Labelled photos from "data", an image-classification folder in mutaganzwa-desire/phishing-screenshot-ml-pipeline. The possible labels are: Adobe, Alibaba, Amazon, Apple, boa, Chase, DHL, Dropbox, Facebook, LinkedIn, Microsoft, PayPal, Wells Fargo, Yahoo.

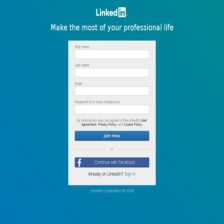
Label: LinkedIn

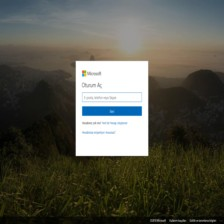
Label: Microsoft

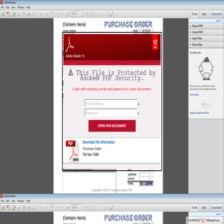
Label: Adobe

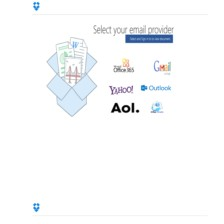
Label: Dropbox

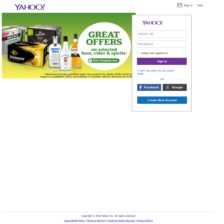
Label: Yahoo

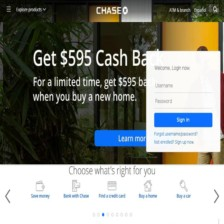
Label: Chase
